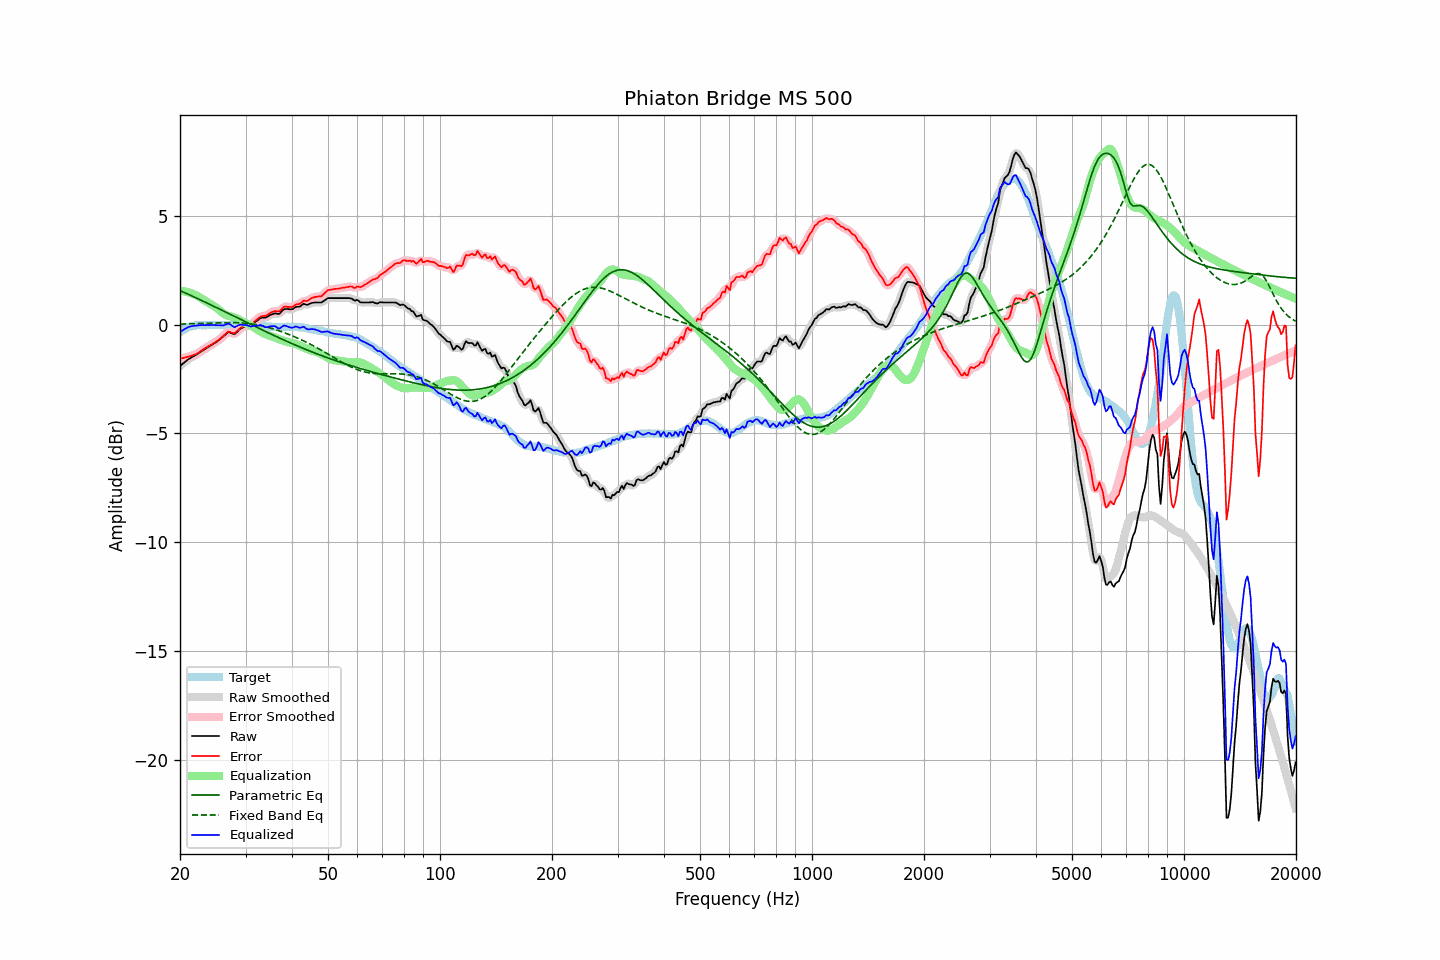

Source data for this figure (header and first rows):
frequency, raw, error, smoothed, error_smoothed, equalization, parametric_eq, fixed_band_eq, equalized_raw, equalized_smoothed, target
20.00, -1.90, -1.56, -1.91, -1.56, 1.55, 1.56, 0.02, -0.35, -0.35, -0.35
20.20, -1.84, -1.55, -1.84, -1.55, 1.55, 1.53, 0.02, -0.30, -0.30, -0.30
20.40, -1.78, -1.54, -1.78, -1.53, 1.53, 1.50, 0.02, -0.25, -0.25, -0.25
20.61, -1.73, -1.51, -1.72, -1.52, 1.52, 1.46, 0.03, -0.20, -0.20, -0.22
20.81, -1.66, -1.50, -1.66, -1.50, 1.50, 1.43, 0.03, -0.16, -0.16, -0.17
21.02, -1.60, -1.48, -1.61, -1.48, 1.48, 1.40, 0.03, -0.12, -0.13, -0.13
21.23, -1.56, -1.46, -1.56, -1.46, 1.46, 1.36, 0.03, -0.10, -0.10, -0.11
21.44, -1.51, -1.43, -1.52, -1.43, 1.44, 1.33, 0.03, -0.08, -0.08, -0.09
21.66, -1.48, -1.41, -1.48, -1.41, 1.41, 1.29, 0.04, -0.06, -0.07, -0.07
21.87, -1.43, -1.38, -1.43, -1.38, 1.38, 1.26, 0.04, -0.05, -0.05, -0.06
22.09, -1.39, -1.36, -1.39, -1.35, 1.34, 1.23, 0.04, -0.05, -0.05, -0.04
22.31, -1.34, -1.32, -1.34, -1.32, 1.31, 1.19, 0.04, -0.04, -0.04, -0.03
22.54, -1.30, -1.27, -1.29, -1.27, 1.26, 1.16, 0.05, -0.03, -0.03, -0.03
22.76, -1.24, -1.22, -1.25, -1.22, 1.22, 1.12, 0.05, -0.03, -0.03, -0.03
22.99, -1.19, -1.16, -1.20, -1.17, 1.17, 1.09, 0.05, -0.02, -0.03, -0.04
23.22, -1.15, -1.12, -1.15, -1.12, 1.13, 1.05, 0.05, -0.03, -0.02, -0.04
23.45, -1.10, -1.07, -1.10, -1.07, 1.08, 1.02, 0.06, -0.03, -0.03, -0.04
23.69, -1.06, -1.03, -1.06, -1.03, 1.03, 0.98, 0.06, -0.02, -0.03, -0.03
23.92, -1.01, -0.99, -1.01, -0.99, 0.99, 0.95, 0.06, -0.03, -0.02, -0.03
24.16, -0.96, -0.94, -0.97, -0.94, 0.94, 0.91, 0.07, -0.02, -0.02, -0.03
24.40, -0.92, -0.91, -0.92, -0.90, 0.90, 0.88, 0.07, -0.02, -0.02, -0.02
24.65, -0.88, -0.85, -0.88, -0.85, 0.86, 0.84, 0.07, -0.02, -0.02, -0.03
24.89, -0.83, -0.81, -0.83, -0.81, 0.81, 0.80, 0.07, -0.03, -0.03, -0.03
25.14, -0.78, -0.76, -0.78, -0.76, 0.75, 0.77, 0.08, -0.03, -0.03, -0.03
25.39, -0.72, -0.71, -0.73, -0.71, 0.69, 0.73, 0.08, -0.03, -0.03, -0.02
25.65, -0.67, -0.65, -0.67, -0.65, 0.63, 0.70, 0.08, -0.04, -0.04, -0.02
25.91, -0.61, -0.58, -0.60, -0.58, 0.57, 0.66, 0.08, -0.04, -0.04, -0.03
26.16, -0.54, -0.52, -0.54, -0.52, 0.51, 0.62, 0.08, -0.04, -0.03, -0.03
26.43, -0.48, -0.45, -0.47, -0.44, 0.46, 0.59, 0.09, -0.01, -0.01, -0.03
26.69, -0.41, -0.39, -0.41, -0.38, 0.43, 0.55, 0.09, 0.01, 0.02, -0.03
26.96, -0.35, -0.32, -0.37, -0.35, 0.40, 0.52, 0.09, 0.06, 0.03, -0.03
27.23, -0.36, -0.34, -0.37, -0.34, 0.38, 0.48, 0.09, 0.02, 0.01, -0.03
27.50, -0.39, -0.37, -0.39, -0.37, 0.36, 0.44, 0.09, -0.03, -0.03, -0.03
27.77, -0.43, -0.39, -0.42, -0.39, 0.34, 0.41, 0.09, -0.08, -0.08, -0.04
28.05, -0.44, -0.41, -0.42, -0.38, 0.32, 0.37, 0.09, -0.13, -0.10, -0.04
28.33, -0.37, -0.33, -0.38, -0.34, 0.29, 0.33, 0.09, -0.08, -0.09, -0.05
28.62, -0.31, -0.26, -0.31, -0.26, 0.26, 0.30, 0.08, -0.05, -0.05, -0.05
28.90, -0.22, -0.19, -0.23, -0.19, 0.22, 0.26, 0.08, -0.01, -0.02, -0.04
29.19, -0.17, -0.13, -0.18, -0.14, 0.17, 0.22, 0.08, -0.00, -0.01, -0.05
29.48, -0.14, -0.11, -0.14, -0.10, 0.13, 0.19, 0.07, -0.02, -0.01, -0.04
29.78, -0.11, -0.06, -0.10, -0.06, 0.09, 0.15, 0.07, -0.02, -0.02, -0.05
30.08, -0.08, -0.04, -0.08, -0.04, 0.05, 0.12, 0.06, -0.02, -0.03, -0.04
30.38, -0.06, -0.02, -0.07, -0.03, 0.02, 0.08, 0.05, -0.04, -0.05, -0.05
30.68, -0.06, -0.02, -0.06, -0.02, -0.00, 0.04, 0.04, -0.07, -0.07, -0.05
30.99, -0.05, -0.01, -0.04, 0.01, -0.04, 0.01, 0.04, -0.09, -0.08, -0.05
31.30, 0.00, 0.06, 0.00, 0.05, -0.08, -0.03, 0.02, -0.08, -0.08, -0.06
31.61, 0.07, 0.12, 0.06, 0.11, -0.13, -0.06, 0.01, -0.06, -0.07, -0.06
31.93, 0.12, 0.18, 0.12, 0.18, -0.18, -0.10, 0.00, -0.06, -0.06, -0.06
32.24, 0.18, 0.24, 0.18, 0.24, -0.23, -0.14, -0.01, -0.05, -0.05, -0.07
32.57, 0.23, 0.30, 0.24, 0.30, -0.28, -0.17, -0.03, -0.04, -0.04, -0.07
32.89, 0.30, 0.36, 0.28, 0.35, -0.32, -0.21, -0.04, -0.03, -0.04, -0.07
33.22, 0.32, 0.39, 0.31, 0.38, -0.36, -0.24, -0.06, -0.05, -0.05, -0.08
33.55, 0.32, 0.39, 0.32, 0.39, -0.40, -0.28, -0.08, -0.09, -0.08, -0.08
33.89, 0.32, 0.40, 0.32, 0.41, -0.44, -0.31, -0.09, -0.12, -0.11, -0.09
34.23, 0.35, 0.43, 0.35, 0.44, -0.47, -0.35, -0.11, -0.12, -0.12, -0.09
34.57, 0.39, 0.48, 0.39, 0.48, -0.49, -0.38, -0.13, -0.11, -0.11, -0.10
34.92, 0.43, 0.53, 0.43, 0.53, -0.52, -0.42, -0.15, -0.08, -0.09, -0.10
35.27, 0.46, 0.57, 0.47, 0.57, -0.54, -0.45, -0.18, -0.07, -0.07, -0.11
35.62, 0.49, 0.59, 0.49, 0.60, -0.56, -0.49, -0.20, -0.08, -0.07, -0.11
35.97, 0.52, 0.62, 0.50, 0.61, -0.59, -0.52, -0.22, -0.07, -0.09, -0.11
... 635 more rows
